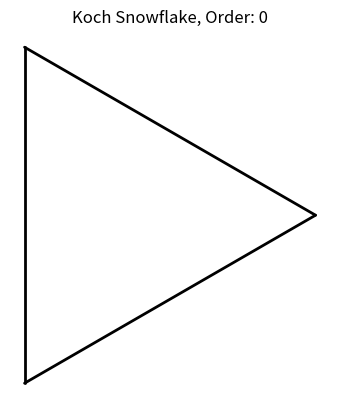

Generate this figure with matplotlib: (Note: this script raises an exception after producing the figure.)
#!/usr/bin/env python3

##import matplotlib for plotting
import matplotlib as mpl
import matplotlib.pyplot as plt
from matplotlib import rc
##import numpy for linear algebra
import numpy as np
import math
ext='.eps'



##Couple of property constants. prop1 is the constant about which the triangles are inserted, prop2 is the perpendicular distance from the line for the peak of the triangle
prop1=1/3
prop2=math.sqrt(3)/6

##Set a max iteration for the snowflake
Maxiterations=7


##Get a plotting colourmap
cmap = plt.get_cmap('gnuplot',Maxiterations)


##Create a class object for each line, storing within the points about which to add new triangles
class Line:
    ##Class only needs to create a constructor as that will generate all the points
    def __init__(self,Startpoint,Endpoint,Depth):
        ##Find X and Y distances
        Lx=Endpoint[0]-Startpoint[0]
        Ly=Endpoint[1]-Startpoint[1]
        ##Calculate vector, corresponding to a third of the way up the line
        Dist=[(Lx)*prop1,(Ly)*prop1]
        ##Calculate transpose vector, corresponding to the vector where the point in the iterated fractal lies
        DistT=[-(Ly)*prop2,(Lx)*prop2]
        ##Calculate and store the 5 points as class members for the next iteration of the fractal
        self.stp=Startpoint
        self.edp=Endpoint
        self.p1=[x + y for x, y in zip(Startpoint, Dist)]
        self.p3=[x - y for x, y in zip(Endpoint, Dist)]
        self.p2=[(x + y)*0.5 + z for x, y, z in zip(Startpoint, Endpoint, DistT)]
        ##Depth corresponds to the iteration that the fractal was generated in
        self.colour=Depth

##Function to plot lines out from the list of l
def plot(LineList,ax):
    for Li in LineList:
        ax.plot([Li.stp[0],Li.edp[0]],[Li.stp[1],Li.edp[1]],c=cmap(Li.colour),linewidth=2/(Li.colour+1),solid_capstyle='round')



##Function to update list at each iteration.
def ListUpdate(LSti,i):
    LSt=[]
    for j in LSti:
        LSt.append(Line(j.stp,j.p1,j.colour))
        LSt.append(Line(j.p1,j.p2,i))
        LSt.append(Line(j.p2,j.p3,i))
        LSt.append(Line(j.p3,j.edp,j.colour))
    return LSt


##Create empty list
LSt=[]
##Create the 0th iteration corresponding to an equilateral triangle
LSt.append(Line([0,0],[0,10],0))
LSt.append(Line([0,10],[5*math.sqrt(3),5],0))
LSt.append(Line([5*math.sqrt(3),5],[0,0],0))


##Set some plotting variables in matplotlib, for the colourmap
norm = mpl.colors.Normalize(vmin=0,vmax=Maxiterations)
sm = plt.cm.ScalarMappable(cmap=cmap, norm=norm)
sm.set_array([])
##Loop through the iterations
for i in range(0,Maxiterations):
    ##Upadate the linelist if not on the 0th iterartion
    if i !=0:
        LSt=ListUpdate(LSt,i)
    ##Plot figure
    fig = plt.figure()
    ax1 = fig.add_subplot(1,1,1, adjustable='box', aspect=1)
    ##Call out plot function for the linelist at a particular iteration
    plot(LSt,ax1)
    ax1.set_title(r'Koch Snowflake, Order: %s' %(str(i)))
    ##Turn off axis as an image
    ax1.set_axis_off()
    ##Create colourbar
    cax=plt.colorbar(sm, ticks=range(0,Maxiterations),boundaries=np.arange(-0.5,Maxiterations+0.5,1))
    ##Save figure and close
    plt.savefig('Image_Out/Snowflake_Ord_'+str(i)+ext, interpolation='none')
    plt.close()
